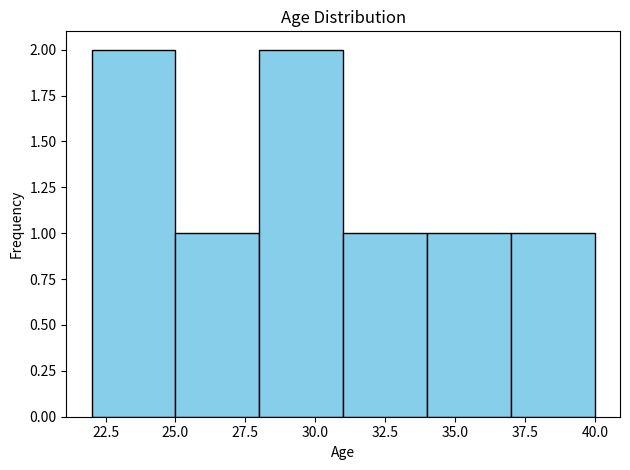
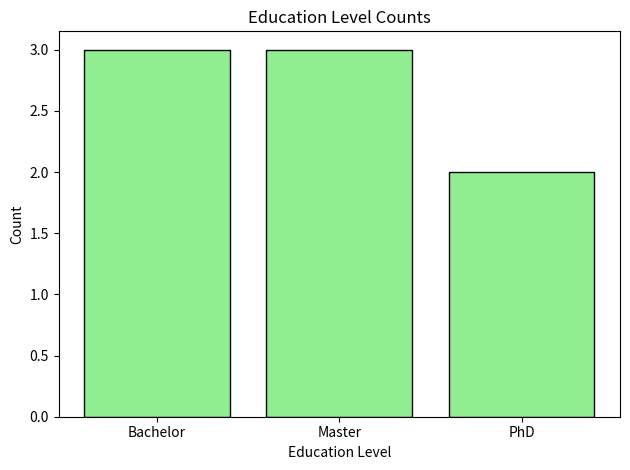

Generate these figures, in order, with matplotlib:
import matplotlib.pyplot as plt
import numpy as np
import pandas as pd

data = {
    'age': [25, 30, 22, np.nan, 28, 35, np.nan, 40, 23, 31],
    'education_level': ['Bachelor', 'Master', 'PhD', 'Master', np.nan, 'Bachelor', 'PhD', 'Bachelor', 'Master', np.nan]
}

df = pd.DataFrame(data)

print("Original Data:")
print(df)

df['age'].fillna(df['age'].mean(), inplace=True)

df['education_level'].fillna(df['education_level'].mode()[0], inplace=True)

df['education_encoded'] = df['education_level'].astype('category').cat.codes

print("\nAfter Preprocessing:")
print(df)

plt.hist(df['age'], bins=6, edgecolor='black', color='skyblue')
plt.title('Age Distribution')
plt.xlabel('Age')
plt.ylabel('Frequency')
plt.tight_layout()
plt.savefig('hist-eda.png')

edu_counts = df['education_level'].value_counts()
plt.figure()
plt.bar(edu_counts.index, edu_counts.values, color='lightgreen', edgecolor='black')
plt.title('Education Level Counts')
plt.xlabel('Education Level')
plt.ylabel('Count')
plt.tight_layout()
plt.savefig('eda-bar.png')